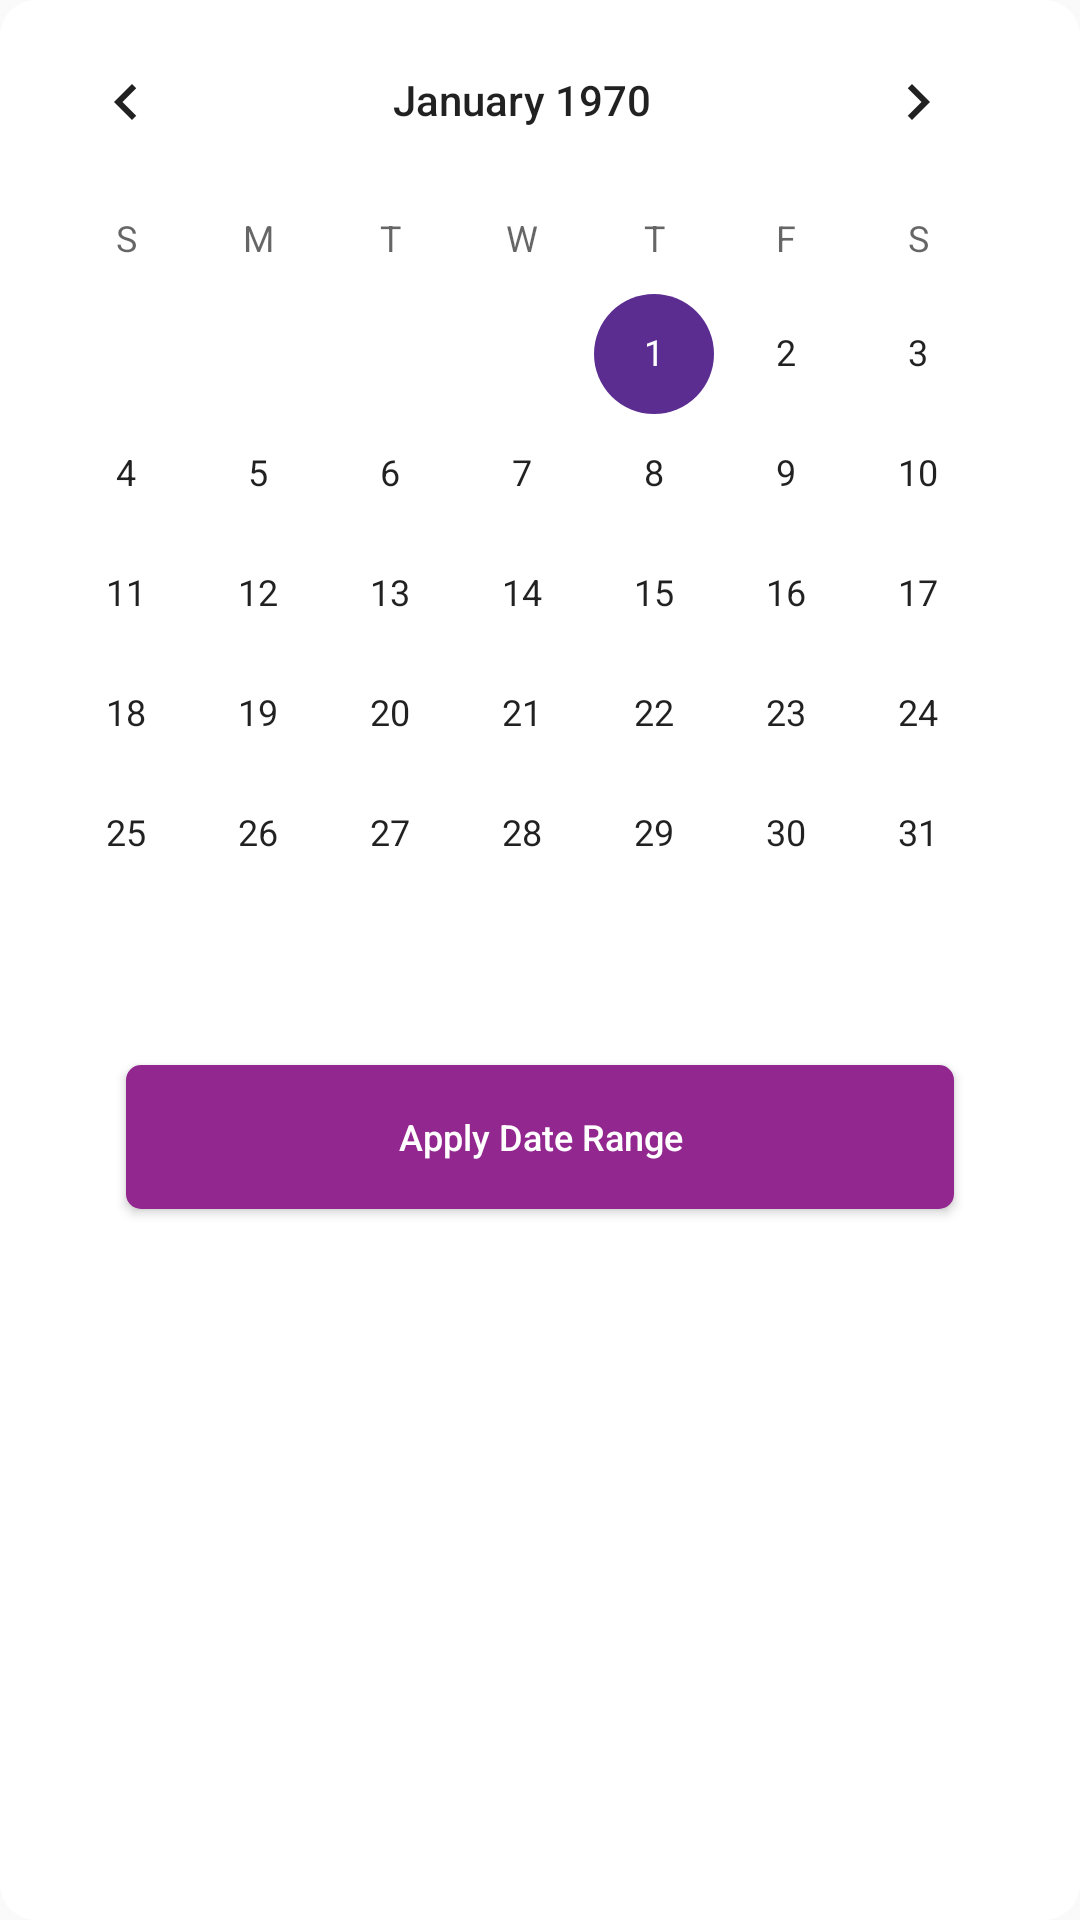

Layout XML and referenced resources for this Android screen:
<!-- AndroidManifest.xml: application theme Base.Theme.MysteryShopper -->
<!-- res/layout/msg_calander.xml -->
<?xml version="1.0" encoding="utf-8"?>
<androidx.constraintlayout.widget.ConstraintLayout xmlns:android="http://schemas.android.com/apk/res/android"
    xmlns:app="http://schemas.android.com/apk/res-auto"
    xmlns:tools="http://schemas.android.com/tools"
    android:layout_width="wrap_content"
    android:layout_height="wrap_content"
    android:layout_gravity="center_horizontal|top"
    android:background="@drawable/item_btn_background_4"
    >

    <CalendarView
        android:id="@+id/the_calendar"
        android:layout_width="wrap_content"
        android:layout_height="wrap_content"

        android:layout_gravity="center_horizontal|top"
        android:theme="@style/CalenderViewCustom"
        app:layout_constraintBottom_toBottomOf="parent"
        app:layout_constraintEnd_toEndOf="parent"
        app:layout_constraintHorizontal_bias="0.0"
        app:layout_constraintStart_toStartOf="parent"
        app:layout_constraintTop_toTopOf="parent"
        app:layout_constraintVertical_bias="0.0" />

    <TextView
        android:id="@+id/txt_count_days"
        android:layout_width="128dp"
        android:layout_height="27dp"
        android:background="@drawable/calecndar_text"
        android:fontFamily="@font/montserrat_regular"
        android:gravity="center"
        android:visibility="gone"
        android:text="5 Days Selected"
        android:textColor="@color/black"
        android:textSize="12sp"
        app:layout_constraintEnd_toEndOf="parent"
        app:layout_constraintStart_toStartOf="parent"
        app:layout_constraintTop_toBottomOf="@+id/the_calendar" />

    <Button
        android:id="@+id/btn_apply_date"
        android:layout_width="276dp"
        android:layout_height="48dp"
        android:layout_marginStart="30dp"
        android:layout_marginTop="17dp"
        android:layout_marginEnd="30dp"
        android:layout_marginBottom="20.55dp"
        android:background="@drawable/item_btn_background_3"
        android:text="Apply Date Range"
        android:textColor="@color/white"
        android:textSize="12dp"
        android:inputType="text"
        app:layout_constraintBottom_toBottomOf="parent"
        app:layout_constraintEnd_toEndOf="parent"
        app:layout_constraintStart_toStartOf="parent"
        app:layout_constraintTop_toBottomOf="@+id/txt_count_days"
        app:layout_constraintVertical_bias="0.0" />
</androidx.constraintlayout.widget.ConstraintLayout>
<!-- resources referenced by this layout -->
<resources>
  <color name="black">#FF000000</color>
  <color name="white">#FFFFFFFF</color>
  <!-- drawable item_btn_background_3 (drawable) -->
  <?xml version="1.0" encoding="utf-8"?>
  <shape xmlns:android="http://schemas.android.com/apk/res/android">
  <solid android:color="@color/secondary_color"/>
      <corners android:radius="5dp">
  
      </corners>
  
  </shape>
  <!-- drawable item_btn_background_4 (drawable) -->
  <?xml version="1.0" encoding="utf-8"?>
  <shape xmlns:android="http://schemas.android.com/apk/res/android">
  <solid android:color="@color/white"/>
      <corners android:radius="12dp">
  
      </corners>
  
  </shape>
  <style name="CalenderViewCustom" parent="Theme.AppCompat.Light.NoActionBar">
          <item name="colorControlActivated">@color/primary_color</item>
          <item name="android:textColorPrimaryInverse">@color/white</item>  // color of date selected.
      </style>
  <style name="Base.Theme.MysteryShopper" parent="Theme.AppCompat.Light.NoActionBar">
          <item name="colorPrimary">@color/primary_color</item>
  
          <item name="colorPrimaryDark">@color/primary_color</item>
      </style>
  <color name="secondary_color">#92278F</color>
  <color name="primary_color">#5C2D91</color>
</resources>
